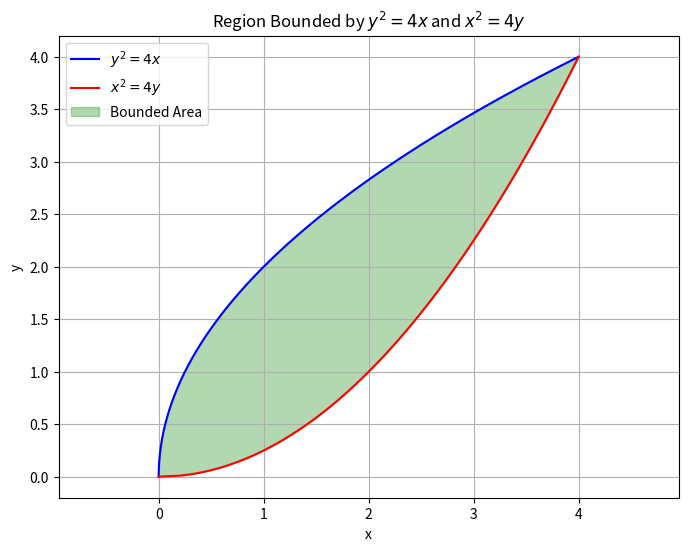

The matplotlib source for this figure:
import numpy as np
import matplotlib.pyplot as plt

# Define y range (limits from earlier analysis)
y = np.linspace(0, 4, 400)

# Curve 1: y^2 = 4x ⇒ x = y^2 / 4
x1 = y**2 / 4

# Curve 2: x^2 = 4y ⇒ x = 2 * sqrt(y)
x2 = 2 * np.sqrt(y)

# Create the plot
plt.figure(figsize=(8, 6))

# Plot the two curves
plt.plot(x1, y, label=r'$y^2 = 4x$', color='blue')
plt.plot(x2, y, label=r'$x^2 = 4y$', color='red')

# Fill the region between the curves
plt.fill_betweenx(y, x1, x2, where=(x2 > x1), color='green', alpha=0.3, label='Bounded Area')

# Add labels, grid, legend
plt.xlabel("x")
plt.ylabel("y")
plt.title("Region Bounded by $y^2 = 4x$ and $x^2 = 4y$")
plt.legend()
plt.grid(True)
plt.axis('equal')

# Save the figure
plt.savefig("bounded_region.png", dpi=300, bbox_inches='tight')
print("Plot saved as 'bounded_region.png'")

